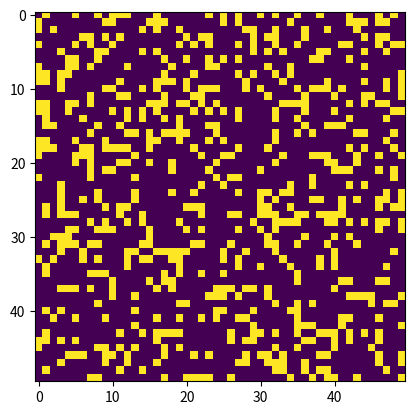

The script that saved this image:

import numpy as np
import matplotlib.pyplot as plt
import matplotlib.animation as animation


# class game:
    

#     def __init__(self, number):
#         self.initgamme(number)


#     def create_game_board(number):
#       return np.random.choice([0, 1], size = 5 ** 2, p=[0.75, 0.25]).reshape(5, 5)



x = np.random.choice([0, 1], size = 50 ** 2, p=[0.75, 0.25]).reshape(50, 50)

for i in range(50):
    x = np.random.choice([0, 1], size = 50 ** 2, p=[0.75, 0.25]).reshape(50, 50)
    plt.imshow(x)
    plt.draw()
    plt.pause(0.0001)



